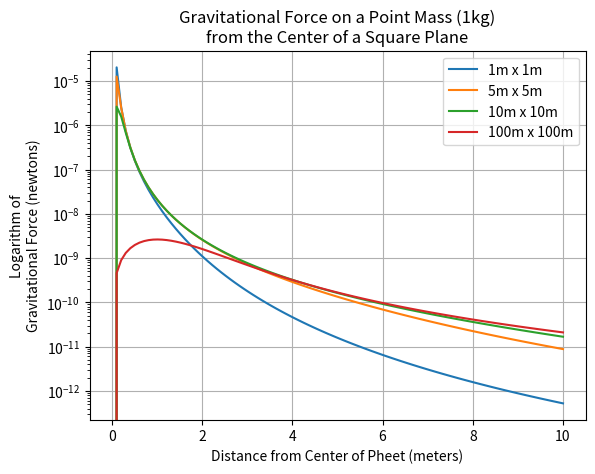

This figure's Python source:
# Gravity Integral
import time
start_time = time.time()
print("This is a tool to calculate the gravitational pull on a point mass at the center of a massive plane.\nThe calculation should take approximately 10 seconds and will generate a graph.")

import_start_time = time.time()
import numpy
import matplotlib.pylab

import_end_time = time.time()
def_start_time = time.time()

def gaussxw(N):
    # Initial approximation to roots of the Legendre polynomial
    a = numpy.linspace(3,4*N-1,N)/(4*N+2)
    x = numpy.cos(numpy.pi*a+1/(8*N*N*numpy.tan(a)))
    # Find roots using Newton's method
    epsilon = 1e-15
    delta = 1.0
    while delta>epsilon:
        p0 = numpy.ones(N,float)
        p1 = numpy.copy(x)
        for k in range(1,N):
            p0,p1 = p1,((2*k+1)*x*p1-k*p0)/(k+1)
        dp = (N+1)*(p0-x*p1)/(1-x*x)
        dx = p1/dp
        x -= dx
        delta = max(abs(dx))
    # Calculate the weights
    w = 2*(N+1)*(N+1)/(N*N*(1-x*x)*dp*dp)
    return x,w

def gaussxwab(N,a,b):
    x,w = gaussxw(N)
    return 0.5*(b-a)*x+0.5*(b+a),0.5*(b-a)*w

def integrand(x,y,z):
    return (x**2 + y**2 + z**2)**-3/2

def force(z,lower_limit,upper_limit): #w,x,y arrays; z a value
    sigma = 10000/25
    m = 1
    N = 100
    x,w = gaussxw(N)
    x_points = 0.5*(upper_limit-lower_limit)*x + 0.5*(upper_limit+lower_limit)
    y_points = numpy.copy(x_points)
    w_points = 0.5*(upper_limit-lower_limit)*w
    G = 6.674e-11 # m**3 kg**-1 s**-2
    sum_result = 0.
    for i in range(N):
        for j in range(N):
            sum_result += w_points[i]*w_points[j] * integrand(x_points[i],y_points[j],z)
    return m*sigma*G*z*sum_result
def_end_time = time.time()

main_start_time=time.time()
if __name__ == "__main__":
    z_array = numpy.linspace(0,10,100)
    force_array_100 = [force(k,-100,100) for k in z_array]
    force_array_10 = [force(k,-10,10) for k in z_array]
    force_array_5 = [force(k,-5,5) for k in z_array]
    force_array_1 = [force(k,-1,1) for k in z_array]
    main_end_time = time.time()
    graph_start_time = time.time()
    plt1 = matplotlib.pyplot.plot(z_array,force_array_1, label="1m x 1m")
    plt5 = matplotlib.pyplot.plot(z_array,force_array_5, label="5m x 5m")
    plt10 = matplotlib.pyplot.plot(z_array,force_array_10, label="10m x 10m")
    plt100 = matplotlib.pyplot.plot(z_array,force_array_100, label="100m x 100m")
    matplotlib.pyplot.title("Gravitational Force on a Point Mass (1kg)\nfrom the Center of a Square Plane")
    matplotlib.pyplot.xlabel("Distance from Center of Pheet (meters)")
    matplotlib.pyplot.ylabel("Logarithm of\nGravitational Force (newtons)")
    matplotlib.pyplot.semilogy()
    matplotlib.pyplot.grid()
    matplotlib.pyplot.legend()
    end_time=time.time()
#    print("----------------\nTime\n----------------")
#    print("imports . . . . . . {:4.2} ms".format(import_end_time-import_start_time))
#    print("definitions . . . . {:4.2} ms".format(def_end_time-def_start_time))
#    print("main calculation  . {:4.2} ms".format(main_end_time-main_start_time))
#    print("graphs  . . . . . . {:4.2} ms".format(end_time-graph_start_time))
#    print("Total . . . . . . . {:4.2} ms\n----------------".format(end_time-start_time))
#    print("To exit, close the graph's pop-up window. The program will end.")
    matplotlib.pyplot.show()
